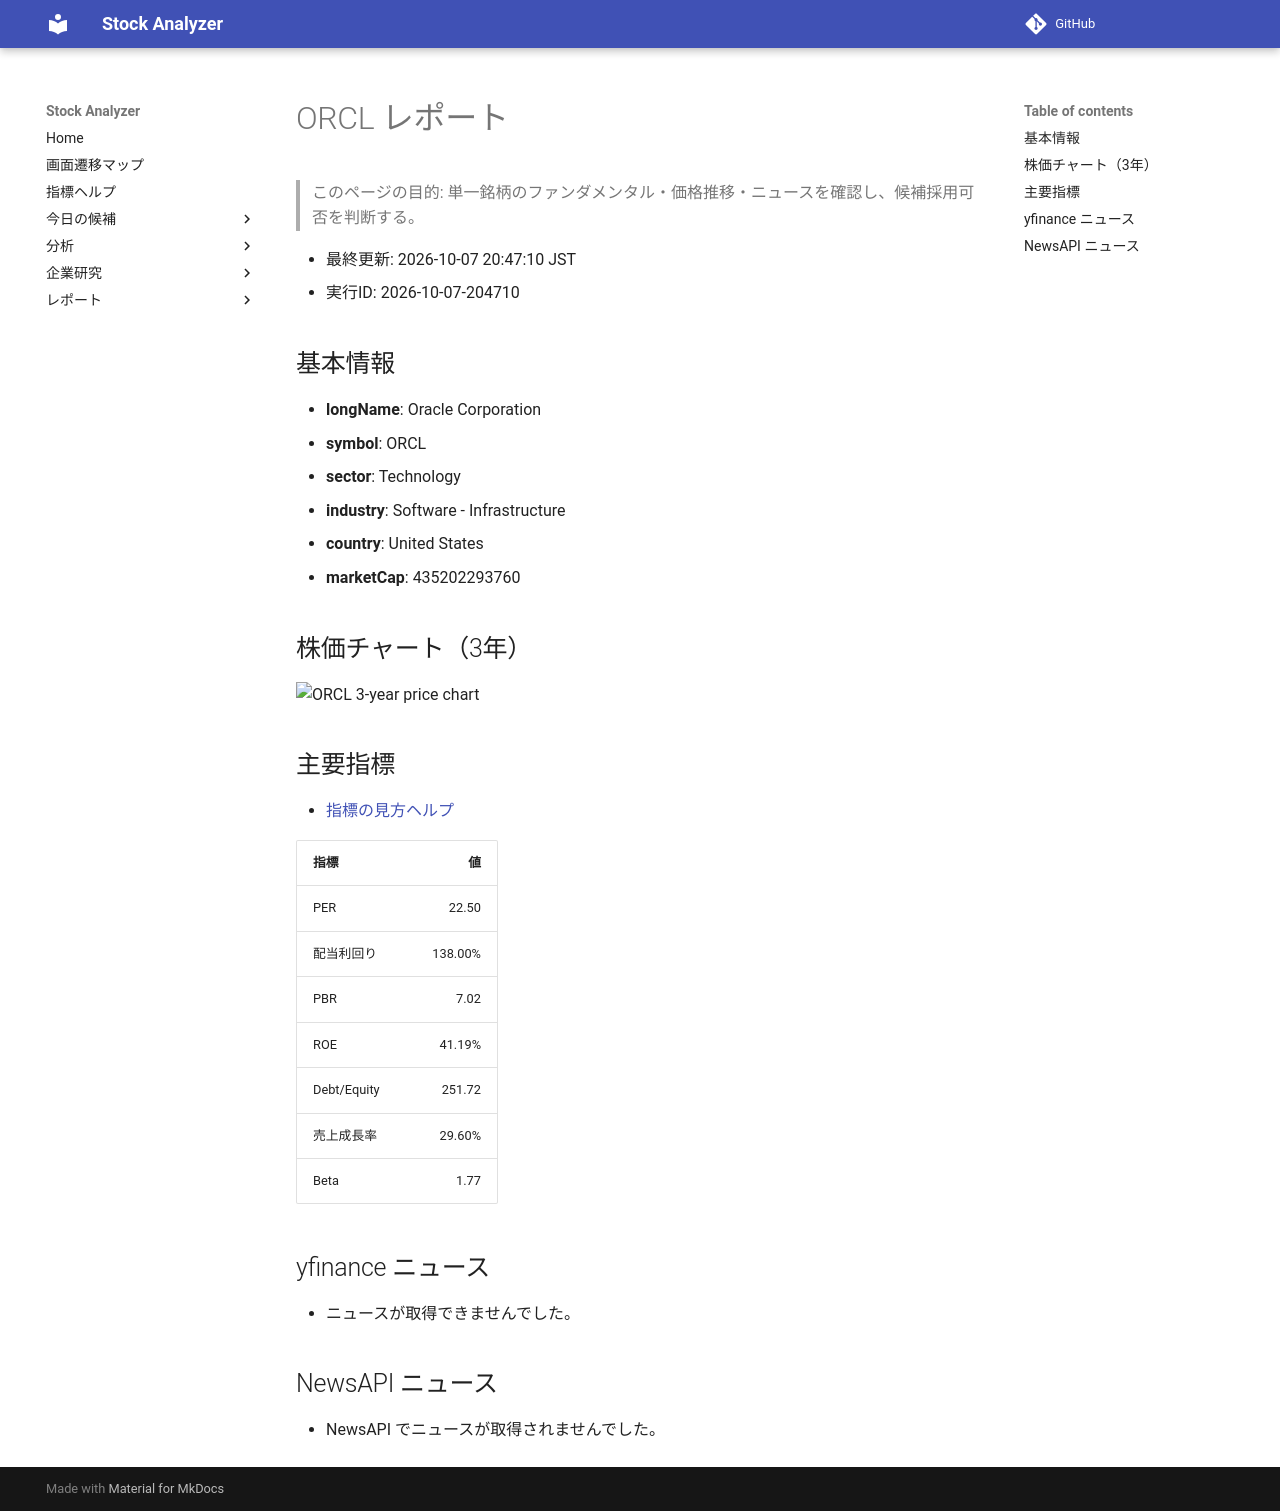

repository: Yumi-note/Making-APP · page: reports/2026-10-07/204710/ORCL/index.html · generator: mkdocs

# ORCL レポート

> このページの目的: 単一銘柄のファンダメンタル・価格推移・ニュースを確認し、候補採用可否を判断する。

- 最終更新: 2026-10-07 20:47:10 JST
- 実行ID: 2026-10-07-204710

## 基本情報

- **longName**: Oracle Corporation
- **symbol**: ORCL
- **sector**: Technology
- **industry**: Software - Infrastructure
- **country**: United States
- **marketCap**: 435202293760

## 株価チャート（3年）

![ORCL 3-year price chart](ORCL_3y.png)

## 主要指標

- [指標の見方ヘルプ](../../../../indicators.md)

| 指標 | 値 |
|---|---:|
| PER | 22.50 |
| 配当利回り | 138.00% |
| PBR | 7.02 |
| ROE | 41.19% |
| Debt/Equity | 251.72 |
| 売上成長率 | 29.60% |
| Beta | 1.77 |

## yfinance ニュース

- ニュースが取得できませんでした。

## NewsAPI ニュース

- NewsAPI でニュースが取得されませんでした。
